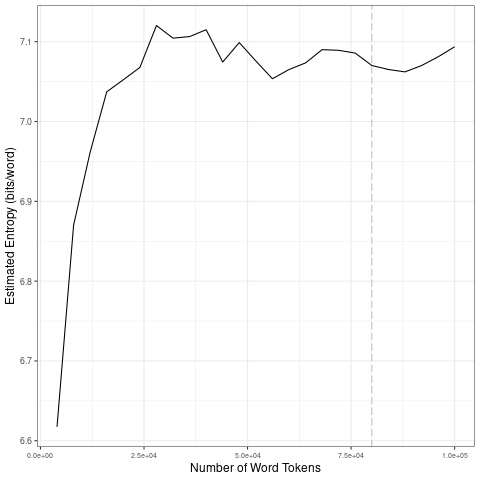

The file beside this chart, header and first rows:
file, entropy.Corpus.Size, entropy.Entropy, sd.Corpus.Size, sd.SD
data/covid-clean/2020_by_es/2020-09-17_t…, 4000, 6.617, 20000, 0.1776
data/covid-clean/2020_by_es/2020-09-17_t…, 8000, 6.87, 40000, 0.0206
data/covid-clean/2020_by_es/2020-09-17_t…, 12000, 6.962, 60000, 0.01672
data/covid-clean/2020_by_es/2020-09-17_t…, 16000, 7.037, 80000, 0.009257
data/covid-clean/2020_by_es/2020-09-17_t…, 20000, 7.052, 1e+05, 0.01292
data/covid-clean/2020_by_es/2020-09-17_t…, 24000, 7.068, 20000, 0.1776
data/covid-clean/2020_by_es/2020-09-17_t…, 28000, 7.12, 40000, 0.0206
data/covid-clean/2020_by_es/2020-09-17_t…, 32000, 7.104, 60000, 0.01672
data/covid-clean/2020_by_es/2020-09-17_t…, 36000, 7.106, 80000, 0.009257
data/covid-clean/2020_by_es/2020-09-17_t…, 40000, 7.115, 1e+05, 0.01292
data/covid-clean/2020_by_es/2020-09-17_t…, 44000, 7.075, 20000, 0.1776
data/covid-clean/2020_by_es/2020-09-17_t…, 48000, 7.099, 40000, 0.0206
data/covid-clean/2020_by_es/2020-09-17_t…, 52000, 7.076, 60000, 0.01672
data/covid-clean/2020_by_es/2020-09-17_t…, 56000, 7.054, 80000, 0.009257
data/covid-clean/2020_by_es/2020-09-17_t…, 60000, 7.065, 1e+05, 0.01292
data/covid-clean/2020_by_es/2020-09-17_t…, 64000, 7.073, 20000, 0.1776
data/covid-clean/2020_by_es/2020-09-17_t…, 68000, 7.09, 40000, 0.0206
data/covid-clean/2020_by_es/2020-09-17_t…, 72000, 7.089, 60000, 0.01672
data/covid-clean/2020_by_es/2020-09-17_t…, 76000, 7.086, 80000, 0.009257
data/covid-clean/2020_by_es/2020-09-17_t…, 80000, 7.07, 1e+05, 0.01292
data/covid-clean/2020_by_es/2020-09-17_t…, 84000, 7.065, 20000, 0.1776
data/covid-clean/2020_by_es/2020-09-17_t…, 88000, 7.062, 40000, 0.0206
data/covid-clean/2020_by_es/2020-09-17_t…, 92000, 7.07, 60000, 0.01672
data/covid-clean/2020_by_es/2020-09-17_t…, 96000, 7.081, 80000, 0.009257
data/covid-clean/2020_by_es/2020-09-17_t…, 1e+05, 7.094, 1e+05, 0.01292
